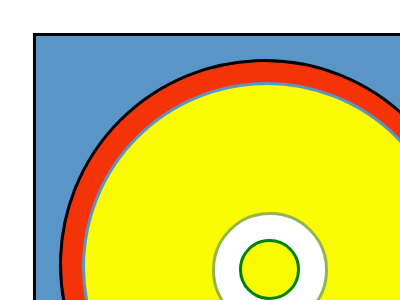

Recreate this image using only HTML and CSS.

<!DOCTYPE html>
<html>
    <head>
        <style>
            /* div {
    width:90%;
    height:90%;
    margin:0 auto;
} */

#wrap{
    width:500px;
    height:500px;
    position:relative;
}

.z {
    position:absolute;
    top:5%;
    left:5%;
}

#a{background-color:#5a95c8;width:90%;
    height:90%;
    margin:0 auto;border: 3px black solid;}
#b{background-color:#f43407;border-radius:50%;width:90%;
    height:90%;
    margin:0 auto;border: 3px black solid}
#c{background-color:#fbfb04;border-radius: 50%;width:90%;
    height:90%;
    margin:0 auto;border:3px #5a95c8 solid}
#d{background-color:#ffffff;border-radius: 50%;width:30%;
    height:30%;
    margin:0 auto; top: 35%; left:35%;border: 3px #92b552 solid;}
#e{background-color:#fbfb04;border-radius: 50%;width:50%;
    height:50%;
    margin:0 auto; top: 22%; left:22%;border: 3px green solid;}
#f{background-color:#555}
#g{background-color:#444}
#h{background-color:#333}
#i{background-color:#222}
#j{background-color:#111}

        </style>

    </head>
<body>

    <div id="wrap"> 
        <div id="a" class="z"><div id="b" class="z"><div id="c" class="z"><div id="d" class="z"><div id="e" class="z"></div>
            </div></div></div></div></div></div></div></div></div></div>
    </div>

</body>
</html>